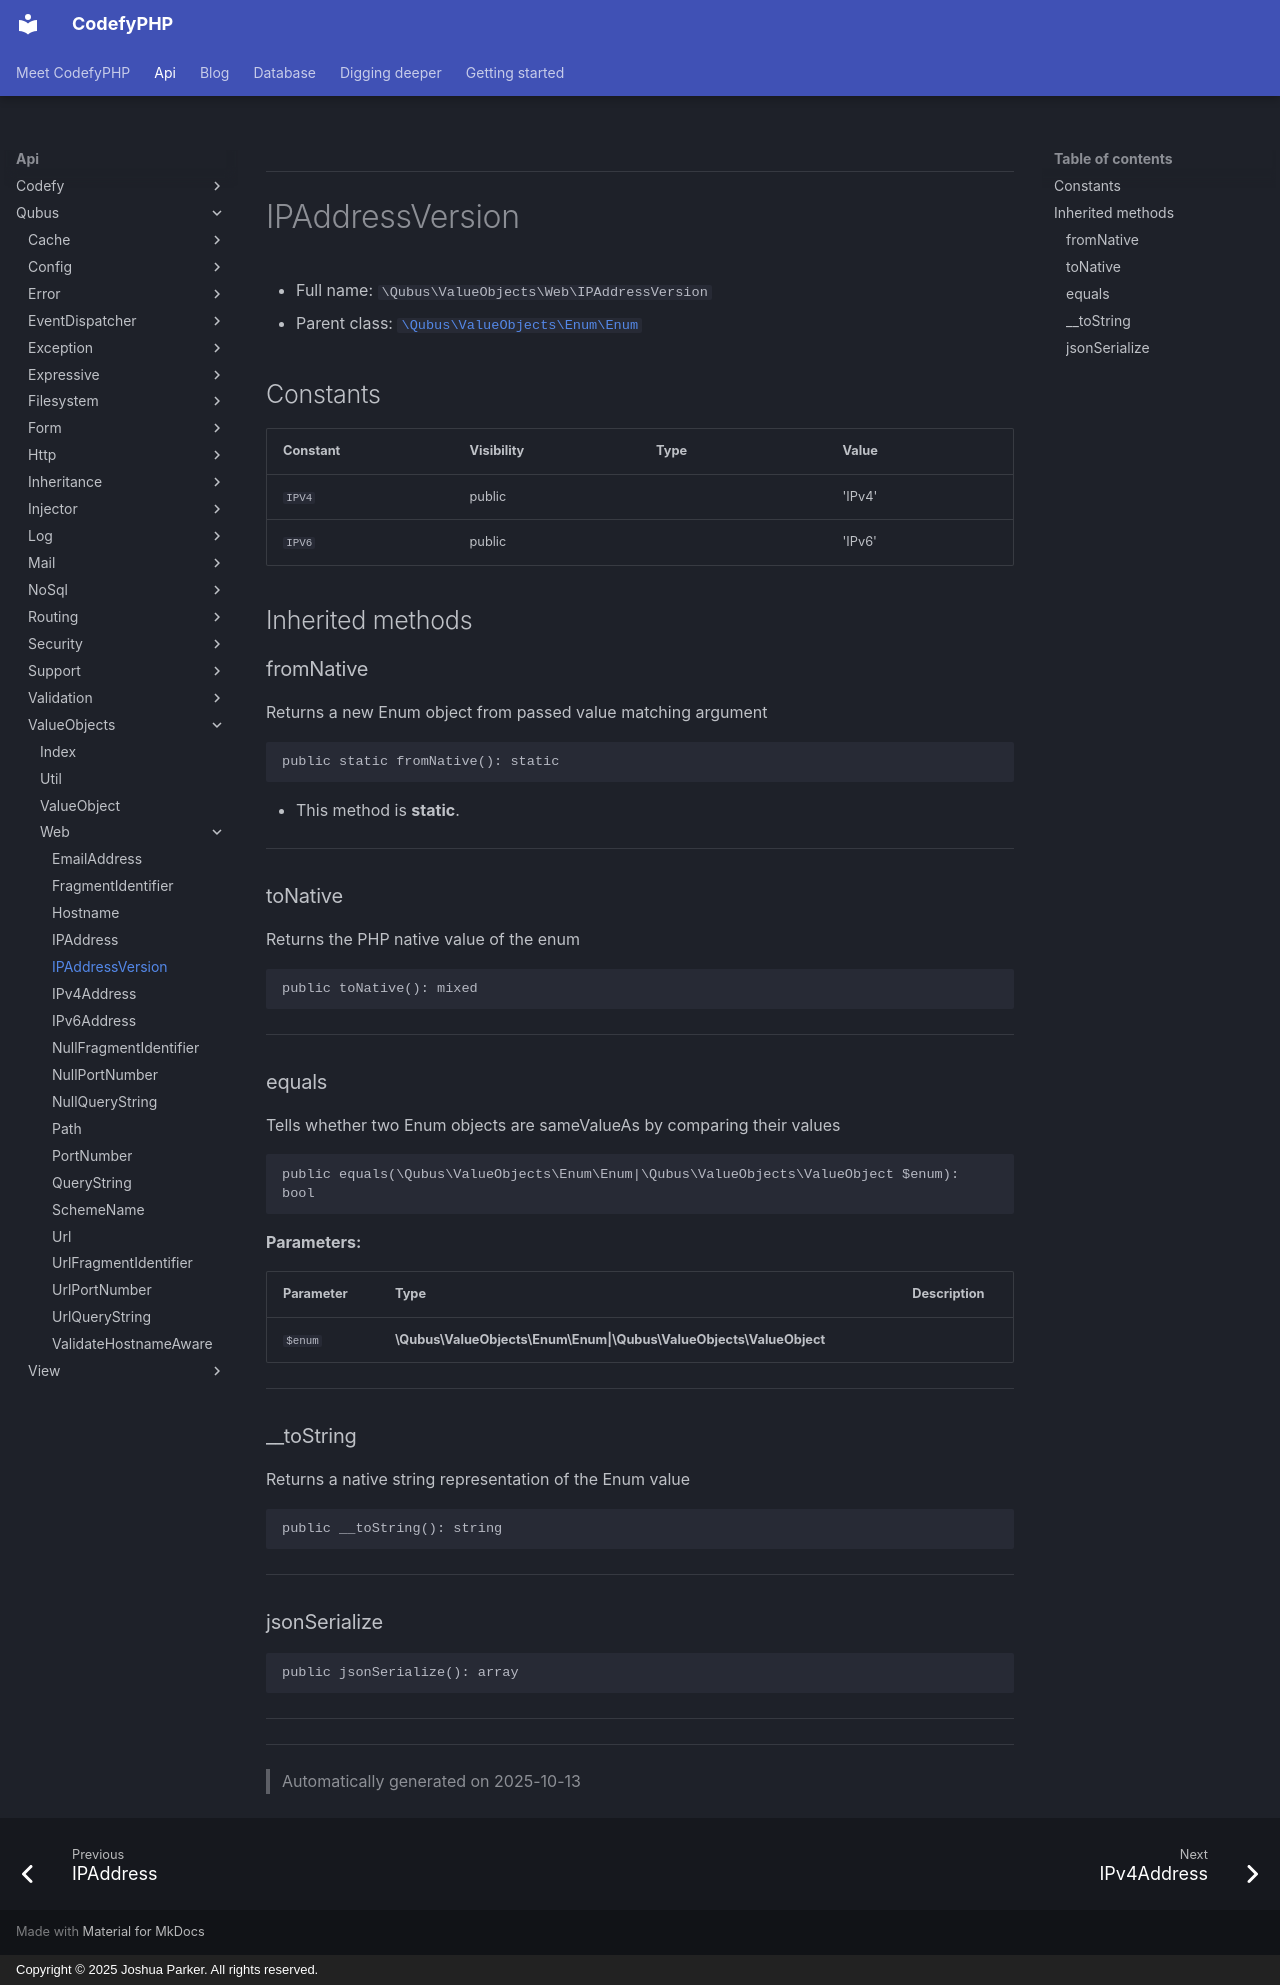

repository: codefyphp/docs · page: api/Qubus/ValueObjects/Web/IPAddressVersion/index.html · generator: mkdocs · copyright: Copyright © 2025 Joshua Parker. All rights reserved.

***

# IPAddressVersion





* Full name: `\Qubus\ValueObjects\Web\IPAddressVersion`
* Parent class: [`\Qubus\ValueObjects\Enum\Enum`](../Enum/Enum.md)


## Constants

| Constant | Visibility | Type | Value |
|:---------|:-----------|:-----|:------|
|`IPV4`|public| |&#039;IPv4&#039;|
|`IPV6`|public| |&#039;IPv6&#039;|




## Inherited methods


### fromNative

Returns a new Enum object from passed value matching argument

```php
public static fromNative(): static
```



* This method is **static**.








***

### toNative

Returns the PHP native value of the enum

```php
public toNative(): mixed
```












***

### equals

Tells whether two Enum objects are sameValueAs by comparing their values

```php
public equals(\Qubus\ValueObjects\Enum\Enum|\Qubus\ValueObjects\ValueObject $enum): bool
```








**Parameters:**

| Parameter | Type | Description |
|-----------|------|-------------|
| `$enum` | **\Qubus\ValueObjects\Enum\Enum&#124;\Qubus\ValueObjects\ValueObject** |  |





***

### __toString

Returns a native string representation of the Enum value

```php
public __toString(): string
```












***

### jsonSerialize



```php
public jsonSerialize(): array
```












***


***
> Automatically generated on 2025-10-13
